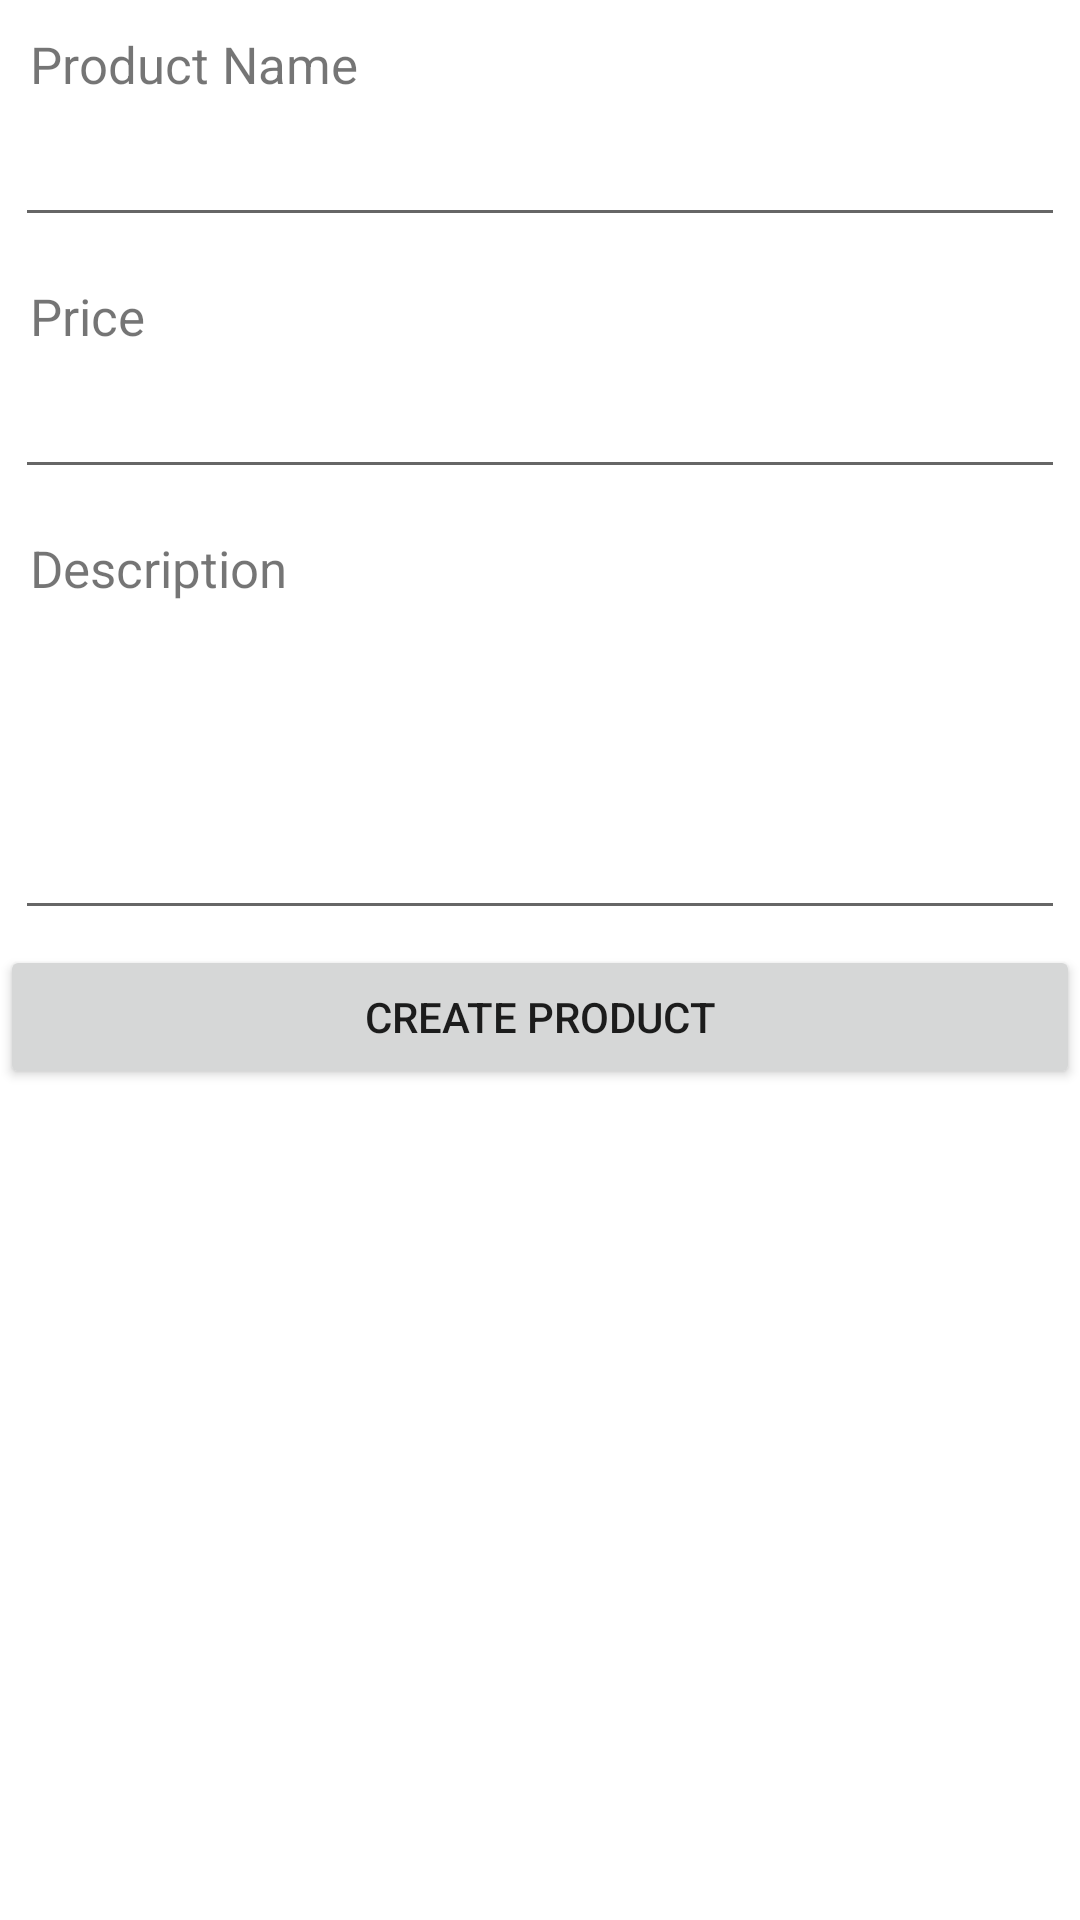

Reconstruct the res/layout file that produces this screen, plus the resources it refers to.
<!-- AndroidManifest.xml: application theme Theme.MobileLaravelApp -->
<!-- res/layout/add_product.xml -->
<?xml version="1.0" encoding="utf-8"?>
<LinearLayout xmlns:android="http://schemas.android.com/apk/res/android"

    android:layout_width="match_parent"

    android:layout_height="match_parent"

    android:orientation="vertical" >



    

    <TextView android:layout_width="fill_parent"

        android:layout_height="wrap_content"

        android:text="Product Name"

        android:paddingLeft="10dip"

        android:paddingRight="10dip"

        android:paddingTop="10dip"

        android:textSize="17dip"/>



    

    <EditText android:id="@+id/inputName"

        android:layout_width="fill_parent"

        android:layout_height="wrap_content"

        android:layout_margin="5dip"

        android:layout_marginBottom="15dip"

        android:singleLine="true"/>



    

    <TextView android:layout_width="fill_parent"

        android:layout_height="wrap_content"

        android:text="Price"

        android:paddingLeft="10dip"

        android:paddingRight="10dip"

        android:paddingTop="10dip"

        android:textSize="17dip"/>



    

    <EditText android:id="@+id/inputPrice"

        android:layout_width="fill_parent"

        android:layout_height="wrap_content"

        android:layout_margin="5dip"

        android:layout_marginBottom="15dip"

        android:singleLine="true"

        android:inputType="numberDecimal"/>



    

    <TextView android:layout_width="fill_parent"

        android:layout_height="wrap_content"

        android:text="Description"

        android:paddingLeft="10dip"

        android:paddingRight="10dip"

        android:paddingTop="10dip"

        android:textSize="17dip"/>



    

    <EditText android:id="@+id/inputDesc"

        android:layout_width="fill_parent"

        android:layout_height="wrap_content"

        android:layout_margin="5dip"

        android:layout_marginBottom="15dip"

        android:lines="4"

        android:gravity="top"/>



    

    <Button android:id="@+id/btnCreateProduct"

        android:layout_width="fill_parent"

        android:layout_height="wrap_content"

        android:text="Create Product"/>



</LinearLayout>
<!-- resources referenced by this layout -->
<resources>
  <style name="Theme.MobileLaravelApp" parent="Theme.MaterialComponents.DayNight.DarkActionBar">
          
          <item name="colorPrimary">@color/purple_500</item>
          <item name="colorPrimaryVariant">@color/purple_700</item>
          <item name="colorOnPrimary">@color/white</item>
          
          <item name="colorSecondary">@color/teal_200</item>
          <item name="colorSecondaryVariant">@color/teal_700</item>
          <item name="colorOnSecondary">@color/black</item>
          
          <item name="android:statusBarColor" tools:targetApi="l">?attr/colorPrimaryVariant</item>
          
      </style>
  <!-- not gathered from this repository: default colours our renderer supplied (Android Studio template values) -->
  <color name="purple_500">#FF6200EE</color>
  <color name="purple_700">#FF3700B3</color>
  <color name="teal_200">#FF03DAC5</color>
  <color name="teal_700">#FF018786</color>
  <color name="black">#FF000000</color>
  <color name="white">#FFFFFFFF</color>
</resources>
